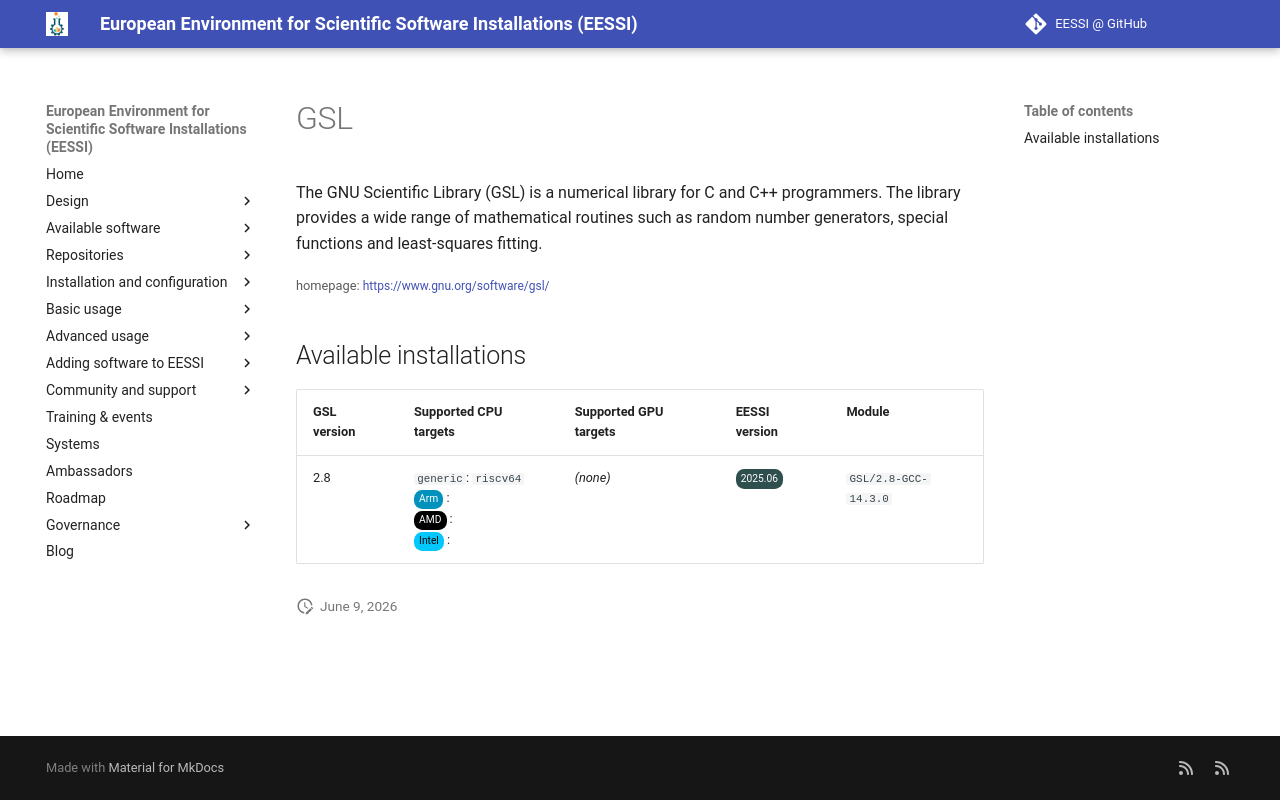

repository: EESSI/docs · page: available_software_riscv/detail/GSL/index.html · generator: mkdocs

---
json_ld:
  '@context': https://schema.org
  '@type': SoftwareApplication
  applicationCategory: DeveloperApplication
  description: "The GNU Scientific Library (GSL) is a numerical library for C and\
    \ C++ programmers.\n The library provides a wide range of mathematical routines\
    \ such as random number generators, special functions\n and least-squares fitting."
  license: Not confirmed
  name: GSL
  offers:
    '@type': Offer
    price: 0
  operatingSystem: LINUX
  review:
    '@type': Review
    author:
      '@type': Organization
      name: EESSI
    reviewBody: Application has been successfully made available on all architectures
      supported by EESSI
    reviewRating:
      '@type': Rating
      ratingValue: 5
  softwareRequirements: See https://www.eessi.io/docs/ for how to make EESSI available
    on your system
  softwareVersion: '[''2.8'']'
  url: https://www.gnu.org/software/gsl/
---
# GSL


The GNU Scientific Library (GSL) is a numerical library for C and C++ programmers.
 The library provides a wide range of mathematical routines such as random number generators, special functions
 and least-squares fitting.

<small>homepage: </small><span class="software-link">[https://www.gnu.org/software/gsl/](https://www.gnu.org/software/gsl/)</span>

## Available installations


|GSL version|Supported CPU targets|Supported GPU targets|EESSI version|Module|
| --- | --- | --- | --- | --- |
|2.8|`generic`: `riscv64`<br/><span class="software-cpu-arm">Arm</span>: <br/><span class="software-cpu-amd">AMD</span>: <br/><span class="software-cpu-intel">Intel</span>: <br/>|*(none)*|<span class="software-eessi-version-202506">2025.06</span>|`GSL/2.8-GCC-14.3.0`|
